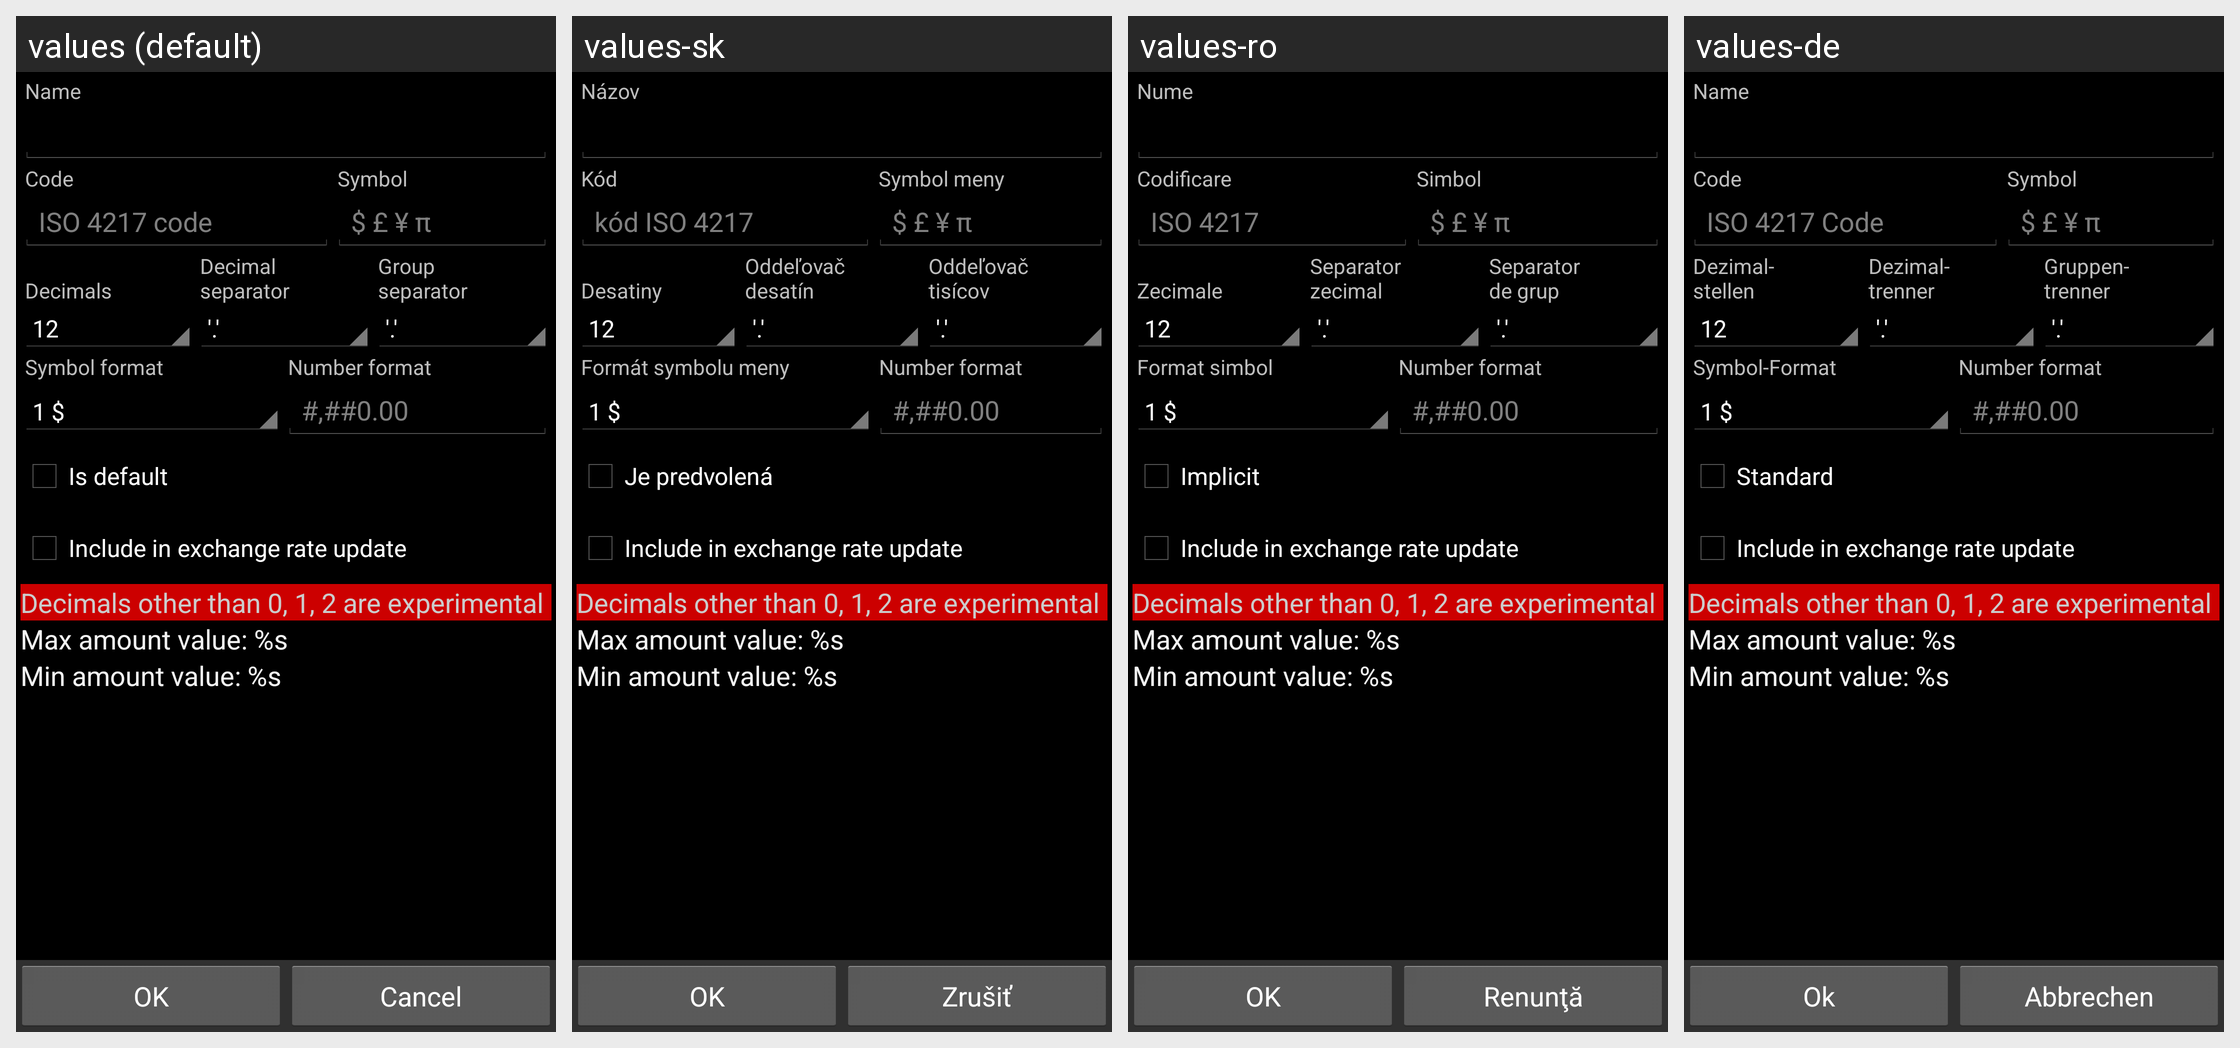

The same Android screen rendered under several of its app's locales, left to right. List the strings drawn on it with the default value and each locale's translation.
Android screen res/layout/currency.xml rendered under 4 locales, left to right: values (default), values-sk, values-ro, values-de. Device: Nexus 5 (rendered at 1080×1920; each locale shown at half size, 540×960, under a caption strip naming it); theme AppTheme.
Other locales in the repository, not shown: values-ca, values-cs-rCZ, values-da, values-es, values-fr, values-hu, values-it, values-ko, values-no-rNB, values-pl, values-pt-rBR, values-pt-rPT, values-ru, values-uk-rUA, values-zh-rCN, values-zh-rTW.
Strings drawn on this screen, with the default value and each locale's value (text and hints the layout hard-codes, and strings that could not be matched under every locale, appear in the picture but are not listed):

currency_name
  values: Name
  values-sk: Názov
  values-ro: Nume
  values-de: Name

currency_code
  values: Code
  values-sk: Kód
  values-ro: Codificare
  values-de: Code

currency_symbol
  values: Symbol
  values-sk: Symbol meny
  values-ro: Simbol
  values-de: Symbol

currency_code_hint
  values: ISO 4217 code
  values-sk: kód ISO 4217
  values-ro: ISO 4217
  values-de: ISO 4217 Code

currency_symbol_hint
  values: $ £ ¥ π
  values-sk: $ £ ¥ π  [not translated; the default value is used]
  values-ro: $ £ ¥ π  [not translated; the default value is used]
  values-de: $ £ ¥ π  [not translated; the default value is used]

decimals
  values: 
      Decimals
  values-sk: 
      Desatiny
  values-ro: 
      Zecimale
  values-de: Dezimal-
      stellen

decimal_separator
  values: Decimal
      separator
  values-sk: Oddeľovač
      desatín
  values-ro: Separator
      zecimal
  values-de: Dezimal-
      trenner

group_separator
  values: Group
      separator
  values-sk: Oddeľovač
      tisícov
  values-ro: Separator
      de grup
  values-de: Gruppen-
      trenner

currency_symbol_format
  values: Symbol format
  values-sk: Formát symbolu meny
  values-ro: Format simbol
  values-de: Symbol-Format

currency_number_format
  values: Number format
  values-sk: Number format  [not translated; the default value is used]
  values-ro: Number format  [not translated; the default value is used]
  values-de: Number format  [not translated; the default value is used]

is_default
  values: Is default
  values-sk: Je predvolená
  values-ro: Implicit
  values-de: Standard

update_exchange_rate
  values: Include in exchange rate update
  values-sk: Include in exchange rate update  [not translated; the default value is used]
  values-ro: Include in exchange rate update  [not translated; the default value is used]
  values-de: Include in exchange rate update  [not translated; the default value is used]

decimals_warning
  values: Decimals other than 0, 1, 2 are experimental
  values-sk: Decimals other than 0, 1, 2 are experimental  [not translated; the default value is used]
  values-ro: Decimals other than 0, 1, 2 are experimental  [not translated; the default value is used]
  values-de: Decimals other than 0, 1, 2 are experimental  [not translated; the default value is used]

currency_max_value
  values: Max amount value: %s
  values-sk: Max amount value: %s  [not translated; the default value is used]
  values-ro: Max amount value: %s  [not translated; the default value is used]
  values-de: Max amount value: %s  [not translated; the default value is used]

currency_min_value
  values: Min amount value: %s
  values-sk: Min amount value: %s  [not translated; the default value is used]
  values-ro: Min amount value: %s  [not translated; the default value is used]
  values-de: Min amount value: %s  [not translated; the default value is used]

ok
  values: OK
  values-sk: OK
  values-ro: OK
  values-de: Ok

cancel
  values: Cancel
  values-sk: Zrušiť
  values-ro: Renunţă
  values-de: Abbrechen
